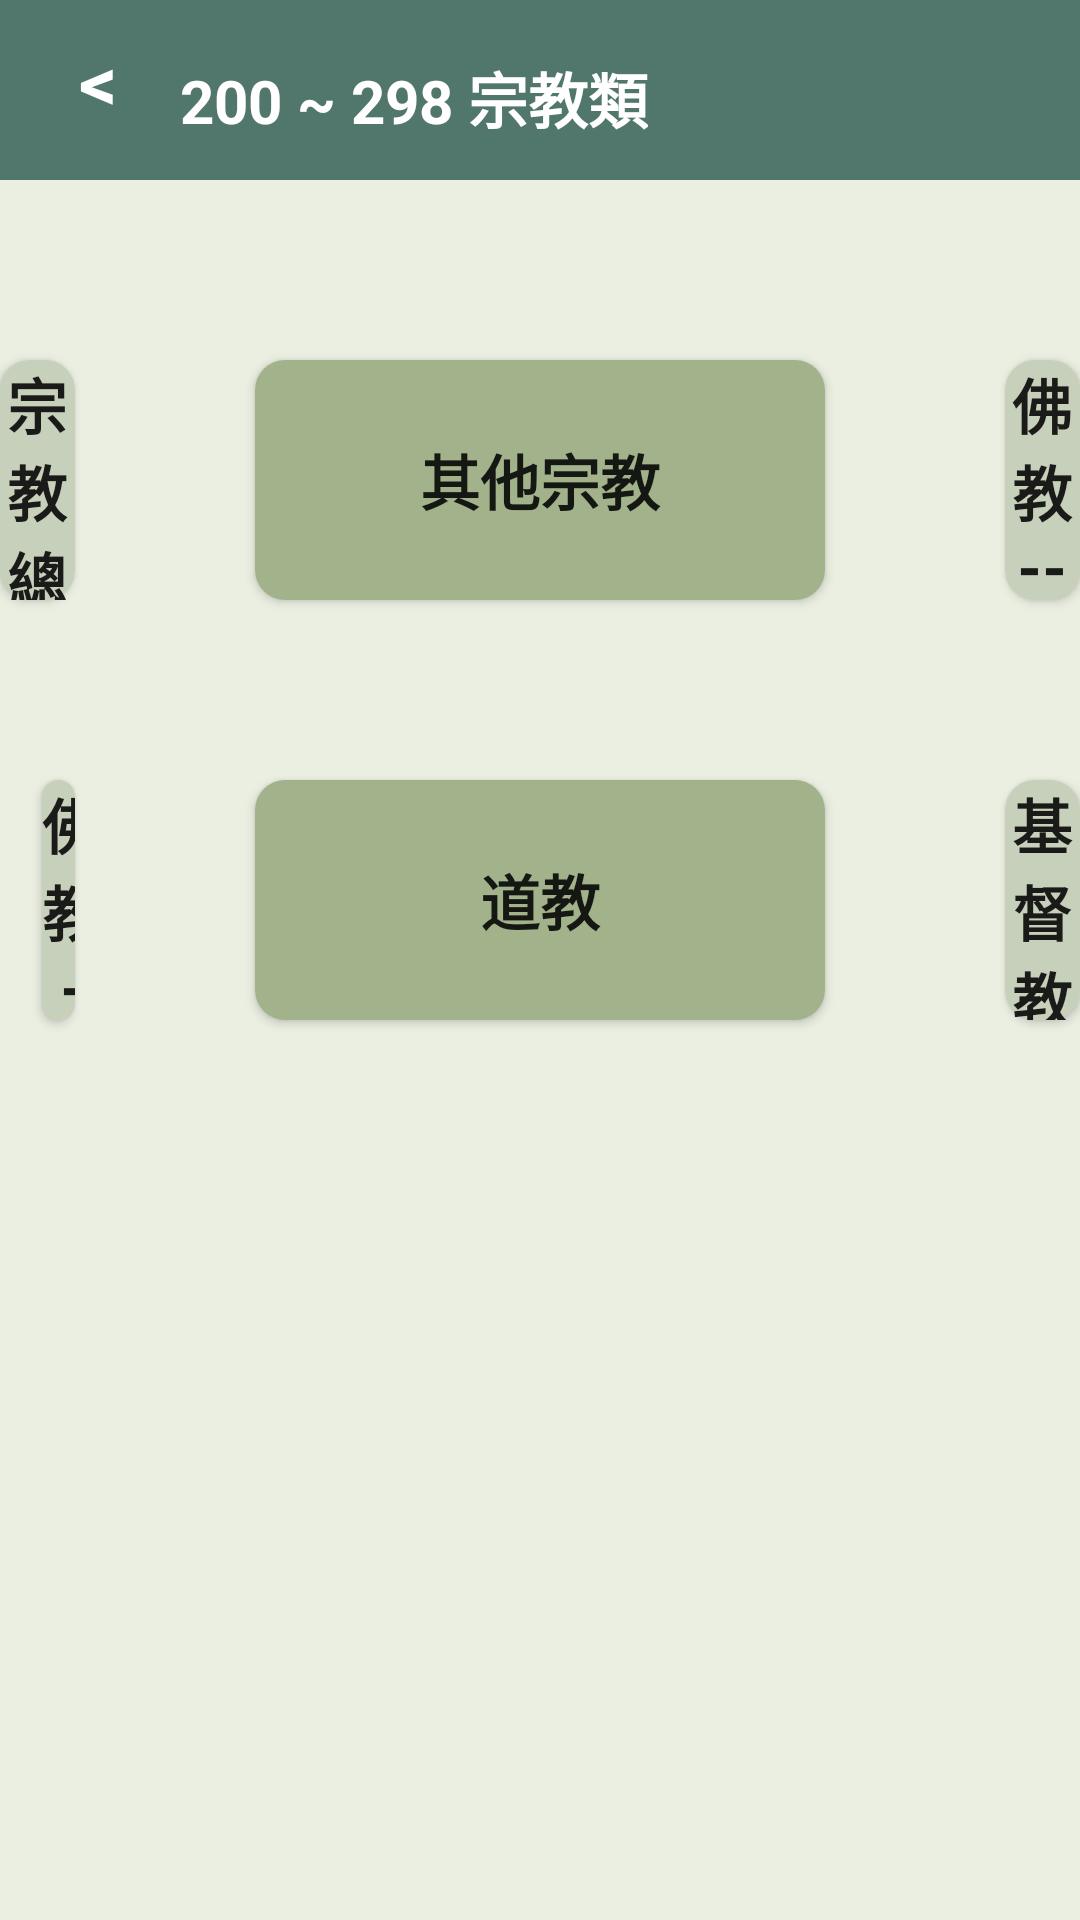

Produce the Android XML layout that renders to this screen, including the resource entries it uses.
<!-- AndroidManifest.xml: application theme Theme.MyApplication -->
<!-- res/layout/activity_religion.xml -->
<?xml version="1.0" encoding="utf-8"?>
<RelativeLayout xmlns:android="http://schemas.android.com/apk/res/android"
    xmlns:app="http://schemas.android.com/apk/res-auto"
    xmlns:tools="http://schemas.android.com/tools"
    android:layout_width="fill_parent"
    android:layout_height="fill_parent"
    android:orientation="vertical"
    android:background="@color/bar_green"
    tools:context=".religion">

    <LinearLayout
        android:layout_width="match_parent"
        android:layout_height="match_parent"
        android:background="@color/background"
        android:orientation="vertical">
        <RelativeLayout
            android:layout_width="match_parent"
            android:layout_height="60dp"
            android:background="@color/bar_green"
            android:orientation="vertical" >
            <TextView
                android:id="@+id/back"
                android:layout_width="wrap_content"
                android:layout_height="wrap_content"
                android:background="@null"
                android:gravity="center"
                android:text="@string/back"
                android:layout_marginLeft="20dp"
                android:layout_marginTop="10dp"
                android:textColor="@color/white"
                android:textSize="25sp"
                android:onClick="back"
                tools:ignore="OnClick,UsingOnClickInXml"
                android:textStyle="bold"/>
            <TextView
                android:id="@+id/religiontitle"
                android:layout_width="wrap_content"
                android:layout_height="wrap_content"
                android:background="@null"
                android:gravity="center"
                android:text="@string/religion2"
                android:layout_marginLeft="60dp"
                android:layout_marginTop="18dp"
                android:textColor="@color/white"
                android:textSize="20sp"
                android:textStyle="bold"/>
        </RelativeLayout>
        <RelativeLayout
            android:layout_width="match_parent"
            android:layout_height="match_parent">
            <Button
                android:layout_width="190dp"
                android:layout_height="80dp"
                android:background="@drawable/c6d0ba_round"
                android:layout_marginTop="60dp"
                android:textStyle="bold"
                android:textSize="20sp"
                android:layout_toLeftOf="@+id/b6"
                android:layout_marginRight="60dp"
                android:onClick="b_29"
                android:id="@+id/b1"
                android:text="宗教總論"
                tools:ignore="OnClick,UsingOnClickInXml" />
            <Button
                android:layout_toRightOf="@+id/b6"
                android:textSize="20sp"
                android:textStyle="bold"
                android:layout_marginTop="60dp"
                android:background="@drawable/c6d0ba_round"
                android:layout_width="190dp"
                android:layout_height="80dp"
                android:layout_marginLeft="60dp"
                android:onClick="b_30"
                android:id="@+id/b2"
                android:text="佛教--經典、生活"
                tools:ignore="OnClick,UsingOnClickInXml" />
            <Button
                android:layout_below="@+id/b1"
                android:layout_marginTop="60dp"
                android:layout_toLeftOf="@+id/b4"
                android:layout_marginRight="60dp"
                android:layout_marginLeft="14dp"
                android:textSize="20sp"
                android:textStyle="bold"
                android:background="@drawable/c6d0ba_round"
                android:layout_width="190dp"
                android:layout_height="80dp"
                android:onClick="b_2_1"
                android:id="@+id/b3"
                android:text="佛教--寺廟、傳記"

                tools:ignore="OnClick,UsingOnClickInXml" />
            <Button
                android:layout_below="@+id/b6"
                android:layout_width="190dp"
                android:layout_height="80dp"
                android:layout_marginTop="60dp"
                android:layout_centerHorizontal="true"
                android:background="@drawable/a2b38b_green"
                android:textSize="20sp"
                android:textStyle="bold"
                android:onClick="b_2_2"
                android:id="@+id/b4"
                android:text="道教"

                tools:ignore="OnClick,UsingOnClickInXml" />
            <Button
                android:layout_marginLeft="60dp"
                android:textSize="20sp"
                android:textStyle="bold"
                android:layout_marginTop="60dp"
                android:background="@drawable/c6d0ba_round"
                android:layout_width="190dp"
                android:layout_height="80dp"
                android:layout_toRightOf="@+id/b6"
                android:layout_below="@+id/b1"
                android:onClick="b_2_3"
                android:id="@+id/b5"
                android:text="基督教"
                tools:ignore="OnClick,UsingOnClickInXml" />

            <Button
                android:id="@+id/b6"
                android:layout_width="190dp"
                android:layout_height="80dp"
                android:layout_centerHorizontal="true"
                android:layout_marginTop="60dp"
                android:background="@drawable/a2b38b_green"
                android:onClick="b_2_4"
                android:text="其他宗教"
                android:textSize="20sp"
                android:textStyle="bold"

                tools:ignore="OnClick,UsingOnClickInXml" />
        </RelativeLayout>

    </LinearLayout>
</RelativeLayout>
<!-- resources referenced by this layout -->
<resources>
  <color name="background">#FFEBEFE2</color>
  <color name="bar_green">#FF51776C</color>
  <color name="white">#FFFFFFFF</color>
  <!-- drawable a2b38b_green (drawable) -->
  <?xml version="1.0" encoding="utf-8"?>
  <shape xmlns:android="http://schemas.android.com/apk/res/android"
      android:shape="rectangle" android:padding="10dp">
      <solid android:color="@color/a2b38b_green"/>
      <corners android:radius="10dp"/>
  </shape>
  <!-- drawable c6d0ba_round (drawable) -->
  <?xml version="1.0" encoding="utf-8"?>
  <shape xmlns:android="http://schemas.android.com/apk/res/android"
      android:shape="rectangle" android:padding="10dp">
      <solid android:color="@color/login_green"/>
      <corners android:radius="10dp"/>
  </shape>
  <string name="back"> &lt;  </string>
  <string name="religion2">200 ~ 298 宗教類</string>
  <style name="Theme.MyApplication" parent="Theme.MaterialComponents.DayNight.NoActionBar">
          
  
          <item name="windowNoTitle">true</item>
          <item name="windowActionBar">false</item>
          <item name="android:windowFullscreen">true</item>
          <item name="colorPrimary">@color/bar_green</item>
          <item name="colorPrimaryVariant">@color/bar_green</item>
          <item name="colorOnPrimary">@color/black</item>
          
          <item name="colorSecondary">@color/teal_200</item>
          <item name="colorSecondaryVariant">@color/teal_700</item>
          <item name="colorOnSecondary">@color/black</item>
          
          <item name="android:statusBarColor" tools:targetApi="l">?attr/colorPrimaryVariant</item>
          
      </style>
  <color name="a2b38b_green">#A2B38B</color>
  <color name="login_green">#FFC6D0BA</color>
  <color name="black">#FF000000</color>
  <color name="teal_200">#FF03DAC5</color>
  <color name="teal_700">#FF018786</color>
</resources>
